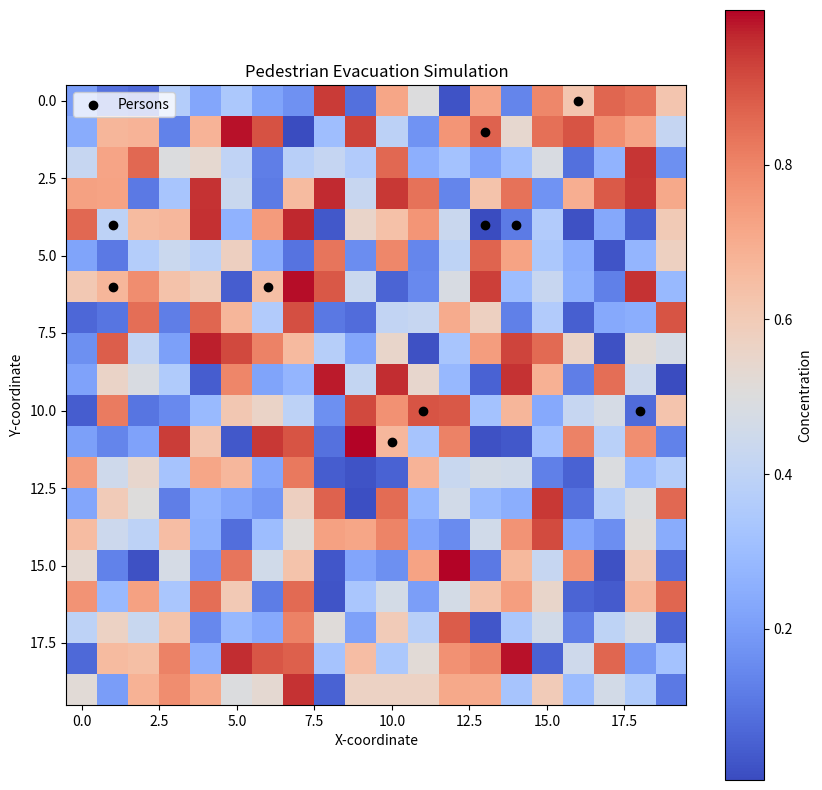

The script that saved this image:
# Importing required libraries
import matplotlib.pyplot as plt
from typing import Tuple, Dict, Any
import math
import numpy as np
from scipy.spatial.distance import euclidean


def solve_advection_diffusion_eq(grid_points: np.ndarray, diffusion_constant: float, velocity_field: Tuple[float, float],
                                 source_term: float, dt: float, dx: float, dy: float) -> np.ndarray:
    """
    Solves the advection-diffusion equation using a finite-difference method.

    Parameters:
    - grid_points: 2D numpy array representing the concentration at each grid point
    - diffusion_constant: Diffusion constant (D)
    - velocity_field: 2D array containing the velocity field [vx, vy]
    - source_term: Source term (S)
    - dt: Time step
    - dx, dy: Grid spacing in the x and y directions

    Returns:
    - Updated grid_points after one time step
    """
    # Extract the velocity components
    vx, vy = velocity_field

    # Compute the Laplacian term
    laplacian_term = (
        np.roll(grid_points, -1, axis=0) + np.roll(grid_points, 1, axis=0) +
        np.roll(grid_points, -1, axis=1) + np.roll(grid_points, 1, axis=1) -
        4 * grid_points
    ) / (dx * dy)

    # Compute the advection term (ignoring boundary points)
    adv_x = -(grid_points - np.roll(grid_points, -1, axis=0)) / dx
    adv_y = -(grid_points - np.roll(grid_points, -1, axis=1)) / dy
    advection_term = vx * adv_x + vy * adv_y

    # Update the concentration at each grid point
    grid_points += dt * (diffusion_constant *
                         laplacian_term - advection_term + source_term)

    return grid_points

# # Test the function with sample parameters
# grid_points = np.random.rand(5, 5)
# diffusion_constant = 0.1
# velocity_field = [0.2, 0.1]
# source_term = 0.05
# dt = 0.01
# dx = dy = 0.1

# # Run one time step of the advection-diffusion equation
# updated_grid_points = solve_advection_diffusion_eq(grid_points, diffusion_constant, velocity_field, source_term, dt, dx, dy)
# print(updated_grid_points)


def compute_visibility_distance(person, extinction_coefficient, smoke_mass):
    """
    Computes the visibility distance of a person using equation 7 and 12.

    Parameters:
    - person: Dictionary containing information about the person
    - extinction_coefficient: Extinction coefficient of smoke (kappa)
    - smoke_mass: Smoke mass at time t (M)

    Returns:
    - Updated 'person' dictionary with the computed 'visibility_distance'
    """
    # Given constant 7.6 m^2/g for light-reflecting objects (equation 12)
    constant = 7.6

    # Compute visibility distance using equation 7
    visibility_distance = constant / (extinction_coefficient * smoke_mass)

    # Update the 'person' dictionary with the computed 'visibility_distance'
    person['visibility_distance'] = visibility_distance

    return person


# # Test the function with sample parameters
# person = {'id': 1}
# extinction_coefficient = 0.5
# smoke_mass = 0.3

# # Compute the visibility distance
# updated_person = compute_visibility_distance(
#     person, extinction_coefficient, smoke_mass)
# print(updated_person)


def compute_pedestrian_density(person, persons, radius):
    """
    Computes the pedestrian density around a person in a ball of given radius.

    Parameters:
    - person: Dictionary containing information about the person
    - persons: List of dictionaries, each containing information about a person
    - radius: Radius of the ball within which to calculate pedestrian density

    Returns:
    - Updated 'person' dictionary with the computed 'pedestrian_density'
    """
    # Initialize pedestrian count within the radius
    count = 0

    # Coordinates of the person for whom we are calculating the density
    person_coordinates = person['position']

    # Loop through each person to check if they are within the radius of 'person'
    for other_person in persons:
        if person != other_person:
            other_person_coordinates = other_person['position']
            print(other_person_coordinates)
            distance = euclidean(person_coordinates, other_person_coordinates)

            if distance <= radius:
                count += 1

    # Compute pedestrian density: Number of persons within the radius divided by the area of the circle
    pedestrian_density = count / (math.pi * radius ** 2)

    # Update the 'person' dictionary with the computed 'pedestrian_density'
    person['pedestrian_density'] = pedestrian_density

    return person


# # Test the function with sample parameters
# person = {'id': 1, 'position': [0, 0]}
# persons = [
#     {'id': 1, 'position': [0, 0]},
#     {'id': 2, 'position': [0.1, 0.1]},
#     {'id': 3, 'position': [0.5, 0.5]},
#     {'id': 4, 'position': [1, 1]}
# ]
# radius = 0.6

# # Compute the pedestrian density
# updated_person = compute_pedestrian_density(person, persons, radius)
# print(updated_person)


def solve_eikonal_eq(person, simulation_domain, arrival_time, moving_speed):
    """
    Solves the Eikonal equation (equation 11). 
    This is a simplified example, as solving the Eikonal equation can be quite complex.

    Parameters:
    - person: Dictionary containing information about the person
    - simulation_domain: 2D list defining the corners of the simulation domain
    - arrival_time: Arrival time of the front crossing the point
    - moving_speed: Moving speed of the front

    Returns:
    - Updated 'person' dictionary with the solution of the Eikonal equation ('travel_cost')
    """
    # Coordinates of the person
    x, y = person['position']

    # Coordinates defining the simulation domain
    x_min, x_max = simulation_domain[0]
    y_min, y_max = simulation_domain[1]

    # Calculate travel cost (this is a simplified calculation; actual solutions could involve numerical methods)
    travel_cost = arrival_time + ((x - x_min) + (y - y_min)) / moving_speed

    # Update the 'person' dictionary with the computed 'travel_cost'
    person['travel_cost'] = travel_cost

    return person

# # Test the function with sample parameters
# person = {'id': 1, 'position': [0.5, 0.5]}
# simulation_domain = [[0, 1], [0, 1]]
# arrival_time = 2.0
# moving_speed = 1.0

# # Solve the Eikonal equation for the person
# updated_person = solve_eikonal_eq(person, simulation_domain, arrival_time, moving_speed)
# print(updated_person)


def set_intended_speed(person, max_speed, pedestrian_density, visibility_distance):
    """
    Sets the intended speed of a person based on equation 2.

    Parameters:
    - person: Dictionary containing information about the person
    - max_speed: Maximum speed a person can achieve (v_max)
    - pedestrian_density: Pedestrian density around the person (rho)
    - visibility_distance: Visibility distance of the person (d)

    Returns:
    - Updated 'person' dictionary with the computed 'intended_speed'
    """
    # Calculate the intended speed based on equation 2
    intended_speed = max_speed * (1 - pedestrian_density / visibility_distance)

    # Ensure that the intended speed is non-negative
    intended_speed = max(0, intended_speed)

    # Update the 'person' dictionary with the computed 'intended_speed'
    person['intended_speed'] = intended_speed

    return person

# # Test the function with sample parameters
# person = {'id': 1}
# max_speed = 1.5
# pedestrian_density = 0.884
# visibility_distance = 50.67

# # Set the intended speed of the person
# updated_person = set_intended_speed(person, max_speed, pedestrian_density, visibility_distance)
# print(updated_person)


def compute_desire_force(person: Dict[str, Any], intended_speed: float) -> Dict[str, Any]:
    """
    Computes the desire force for a person based on equation 1.

    Parameters:
    - person: Dictionary containing information about the person
    - intended_speed: Intended speed of the person (v_0)

    Returns:
    - Updated 'person' dictionary with the computed 'desire_force'
    """
    # Constants (for simplicity, assuming mass m=1 and relaxation time tau=0.5)
    mass = 1
    tau = 0.5

    # Extract current velocity of the person
    current_velocity = np.array(person.get('velocity', [0, 0]))

    # Calculate the norm of the current_velocity
    norm_current_velocity = np.linalg.norm(current_velocity)

    # Check for zero norm to avoid division by zero
    if norm_current_velocity == 0:
        intended_speed_vector = np.array([0, 0])
    else:
        intended_speed_vector = intended_speed * \
            current_velocity / norm_current_velocity

    # Calculate the desire force based on equation 1
    desire_force = mass * (intended_speed_vector - current_velocity) / tau

    # Update the 'person' dictionary with the computed 'desire_force'
    person['desire_force'] = desire_force.tolist()

    return person


# # Test the function with sample parameters
# person = {'id': 1, 'velocity': [1, 1]}
# intended_speed = 1.474

# # Compute the desire force for the person
# updated_person = compute_desire_force(person, intended_speed)
# print(updated_person)


def compute_repulsive_force(person: Dict[str, Any], other_person: Dict[str, Any]) -> Dict[str, Any]:
    """
    Computes the repulsive social force between two persons based on equation 16.

    Parameters:
    - person: Dictionary containing information about the person
    - other_person: Dictionary containing information about the other person

    Returns:
    - Updated 'person' dictionary with the computed 'repulsive_force'
    """
    # Constants (for simplicity, assuming interaction strength A=2000 and range B=0.08)
    A = 2000
    B = 0.08

    # Extract positions of the persons
    position1 = np.array(person.get('position', [0, 0]))
    position2 = np.array(other_person.get('position', [0, 0]))

    # Calculate distance between the persons
    distance = np.linalg.norm(position1 - position2)

    # Check for zero distance to avoid division by zero
    if distance == 0:
        direction_vector = np.array([0, 0])
    else:
        direction_vector = (position1 - position2) / distance

    # Calculate the repulsive force based on equation 16
    repulsive_force = A * np.exp(-distance / B) * direction_vector

    # Update the 'person' dictionary with the computed 'repulsive_force'
    person.setdefault('repulsive_forces', []).append(repulsive_force.tolist())

    return person

# # Test the function with sample parameters
# person1 = {'id': 1, 'position': [0, 0]}
# person2 = {'id': 2, 'position': [0.1, 0.1]}

# # Compute the repulsive force between the persons
# updated_person = compute_repulsive_force(person1, person2)
# print(updated_person)


def compute_physical_force(person: Dict[str, Any], other_person: Dict[str, Any]) -> Dict[str, Any]:
    """
    Computes the physical interaction force between two persons based on the provided equations.

    Parameters:
    - person: Dictionary containing information about the person
    - other_person: Dictionary containing information about the other person

    Returns:
    - Updated 'person' dictionary with the computed 'physical_force'
    """
    # Constants (for simplicity, assuming normal and tangential constants k_n=1.2e5 and k_t=2.4e5)
    k_n = 1.2e5
    k_t = 2.4e5

    # Extract positions and velocities of the persons
    position1 = np.array(person.get('position', [0, 0]))
    position2 = np.array(other_person.get('position', [0, 0]))
    velocity1 = np.array(person.get('velocity', [0, 0]))
    velocity2 = np.array(other_person.get('velocity', [0, 0]))

    # Calculate distance between the persons
    distance = np.linalg.norm(position1 - position2)

    # Check for zero distance to avoid division by zero
    if distance == 0:
        direction_vector = np.array([0, 0])
    else:
        direction_vector = (position1 - position2) / distance

    # Calculate the tangential direction
    tangential_vector = np.array([-direction_vector[1], direction_vector[0]])

    # Calculate the tangential velocity difference
    delta_velocity_t = np.dot((velocity1 - velocity2), tangential_vector)

    # Calculate the physical interaction force
    normal_force = k_n * distance * direction_vector
    tangential_force = k_t * distance * delta_velocity_t * tangential_vector
    physical_force = normal_force + tangential_force

    # Update the 'person' dictionary with the computed 'physical_force'
    person.setdefault('physical_forces', []).append(physical_force.tolist())

    return person


# # Test the function with sample parameters
# person1 = {'id': 1, 'position': [0, 0], 'velocity': [1, 1]}
# person2 = {'id': 2, 'position': [0.1, 0.1], 'velocity': [0.9, 0.9]}

# # Compute the physical interaction force between the persons
# updated_person = compute_physical_force(person1, person2)
# print(updated_person)


def solve_social_force_model(person):
    """
    Solves the social force model equations (equations 1 and 2). 
    This is a simplified example as solving the social force model can be complex.

    Parameters:
    - person: Dictionary containing information about the person

    Returns:
    - Updated 'person' dictionary with the solution of the social force model equations
    """
    # Constants (for simplicity, assuming mass m=1, time step dt=0.1, and relaxation time tau=0.5)
    mass = 1
    dt = 0.1
    tau = 0.5

    # Extract current velocity and forces from the person dictionary
    current_velocity = np.array(person.get('velocity', [0, 0]))
    desire_force = np.array(person.get('desire_force', [0, 0]))
    repulsive_forces = np.array(person.get('repulsive_forces', [[0, 0]]))
    physical_forces = np.array(person.get('physical_forces', [[0, 0]]))

    # Sum up the repulsive and physical forces
    total_other_forces = np.sum(
        repulsive_forces, axis=0) + np.sum(physical_forces, axis=0)

    # Calculate the total force based on equation 1
    total_force = desire_force + total_other_forces

    # Update the velocity and position based on equations 1 and 2
    new_velocity = current_velocity + (total_force / mass) * dt
    new_position = np.array(person.get('position', [0, 0])) + new_velocity * dt

    # Update the 'person' dictionary with the new velocity and position
    person['velocity'] = new_velocity.tolist()
    person['position'] = new_position.tolist()

    return person

# # Test the function with sample parameters
# person = {
#     'id': 1,
#     'position': [0, 0],
#     'velocity': [1, 1],
#     'desire_force': [0.5, 0.5],
#     'repulsive_forces': [[0.2, 0.2], [0.1, 0.1]],
#     'physical_forces': [[0.05, 0.05]]
# }

# # Solve the social force model for the person
# updated_person = solve_social_force_model(person)
# print(updated_person)


def update_positions_velocities(person):
    """
    Updates the positions and velocities of a person based on the social force model's solutions.

    Parameters:
    - person: Dictionary containing information about the person

    Returns:
    - Updated 'person' dictionary with the new 'position' and 'velocity'
    """
    # Constants (for simplicity, assuming time step dt=0.1)
    dt = 0.1

    # Extract current velocity from the person dictionary
    current_velocity = np.array(person.get('velocity', [0, 0]))

    # Update the position based on the current velocity and time step
    new_position = np.array(person.get(
        'position', [0, 0])) + current_velocity * dt

    # Update the 'person' dictionary with the new position and velocity
    person['position'] = new_position.tolist()

    return person

# # Test the function with sample parameters
# person = {
#     'id': 1,
#     'position': [0, 0],
#     'velocity': [1, 1]
# }

# # Update the positions and velocities of the person
# updated_person = update_positions_velocities(person)
# print(updated_person)


# def main_update_algorithm(input_params, grid_points, persons):
#     """
#     Main update algorithm for pedestrian evacuation simulation.

#     Parameters:
#     - input_params: Dictionary containing input parameters like time_steps, high_smoke_density, etc.
#     - grid_points: 2D array representing the simulation domain grid
#     - persons: List of dictionaries, each containing information about a person

#     Returns:
#     - Updated state of persons
#     """

#     # Loop through time steps
#     for t in range(input_params['time_steps']):

#         # Solve the advection-diffusion equation for each grid point
#         for point in grid_points:
#             solve_advection_diffusion_eq(grid_points, input_params['diffusion_constant'],
#                                          input_params['velocity_field'], input_params['source_term'])

#         # Find grid points with high smoke density
#         high_smoke_density_points = [
#             point for point in grid_points if point >= input_params['high_smoke_density']]

#         # Loop through each person to update their states
#         for i, person in enumerate(persons):

#             # Compute the visibility distance of person i
#             compute_visibility_distance(
#                 person, input_params['extinction_coefficient'], input_params['smoke_mass'])

#             # Compute the pedestrian density around person i
#             compute_pedestrian_density(person, persons, input_params['radius'])

#             # Solve the Eikonal equation for person i
#             solve_eikonal_eq(person, input_params['simulation_domain'],
#                              input_params['arrival_time'], input_params['moving_speed'])

#             # Set the intended speed of person i
#             set_intended_speed(
#                 person, input_params['max_speed'], person['pedestrian_density'], person['visibility_distance'])

#             # Compute the desire force for person i
#             compute_desire_force(person, person['intended_speed'])

#             # Compute repulsive and physical forces for person i with respect to other persons
#             for j, other_person in enumerate(persons):
#                 if i != j:
#                     compute_repulsive_force(person, other_person)
#                     compute_physical_force(person, other_person)

#             # Solve the social force model for person i
#             solve_social_force_model(person)

#             # Update the positions and velocities of person i
#             update_positions_velocities(person)

#     return persons


# Correcting the main_update_algorithm function to pass the missing arguments to solve_advection_diffusion_eq

def main_update_algorithm(input_params, grid_points, persons):
    """
    Main update algorithm for pedestrian evacuation simulation.

    Parameters:
    - input_params: Dictionary containing input parameters like time_steps, high_smoke_density, etc.
    - grid_points: 2D array representing the simulation domain grid
    - persons: List of dictionaries, each containing information about a person

    Returns:
    - Updated state of persons
    """

    # Extract additional required parameters for solve_advection_diffusion_eq
    dt = input_params['dt']
    dx = input_params['dx']
    dy = input_params['dy']

    # Loop through time steps
    for t in range(input_params['time_steps']):

        # Solve the advection-diffusion equation for each grid point
        for point in grid_points:
            solve_advection_diffusion_eq(grid_points, input_params['diffusion_constant'],
                                         input_params['velocity_field'], input_params['source_term'], dt, dx, dy)

        # # Find grid points with high smoke density
        # high_smoke_density_points = [
        #     point for point in grid_points if point >= input_params['high_smoke_density']]

        # Loop through each person to update their states
        for i, person in enumerate(persons):

            # Compute the visibility distance of person i
            compute_visibility_distance(
                person, input_params['extinction_coefficient'], input_params['smoke_mass'])

            # Compute the pedestrian density around person i
            compute_pedestrian_density(person, persons, input_params['radius'])

            # Solve the Eikonal equation for person i
            solve_eikonal_eq(person, input_params['simulation_domain'],
                             input_params['arrival_time'], input_params['moving_speed'])

            # Set the intended speed of person i
            set_intended_speed(
                person, input_params['max_speed'], person['pedestrian_density'], person['visibility_distance'])

            # Compute the desire force for person i
            compute_desire_force(person, person['intended_speed'])

            # Compute repulsive and physical forces for person i with respect to other persons
            for j, other_person in enumerate(persons):
                if i != j:
                    compute_repulsive_force(person, other_person)
                    compute_physical_force(person, other_person)

            # Solve the social force model for person i
            solve_social_force_model(person)

            # Update the positions and velocities of person i
            update_positions_velocities(person)

    return persons


def visualize_simulation(grid_points, persons):
    """
    Visualizes the simulation grid and the positions of the persons.

    Parameters:
    - grid_points: 2D numpy array representing the concentration at each grid point
    - persons: List of dictionaries, each containing information about a person
    """
    plt.figure(figsize=(10, 10))

    # Plot the heatmap for grid_points
    plt.imshow(grid_points, cmap='coolwarm', interpolation='nearest')
    plt.colorbar(label='Concentration')

    # Extract and plot the positions of the persons
    positions = [person['position'] for person in persons]
    x_positions, y_positions = zip(*positions)
    plt.scatter(x_positions, y_positions, c='black', label='Persons')

    plt.title('Pedestrian Evacuation Simulation')
    plt.xlabel('X-coordinate')
    plt.ylabel('Y-coordinate')
    plt.legend()

    plt.show()
# Example usage
input_params = {
    'time_steps': 10,
    'high_smoke_density': 0.8,
    'diffusion_constant': 0.1,
    'velocity_field': [0.1, 0.1],
    'source_term': 0.2,
    'extinction_coefficient': 0.5,
    'smoke_mass': 0.3,
    'radius': 1.0,
    'simulation_domain': [[0, 1], [0, 1]],
    'arrival_time': 0.0,
    'moving_speed': 1.0,
    'max_speed': 1.5,
    'dt': 0.1,  # Time step size
    'dx': 0.1,  # Grid spacing in x-direction
    'dy': 0.1  # Grid spacing in y-direction
}

# For demonstration purposes, using random grid_points and persons data
grid_points_demo = np.random.rand(20, 20)
persons_demo = [{'id': i, 'position': [np.random.randint(
    0, 20), np.random.randint(0, 20)], 'velocity': [0.0, 0.0]} for i in range(10)]

visualize_simulation(grid_points_demo, persons_demo)
